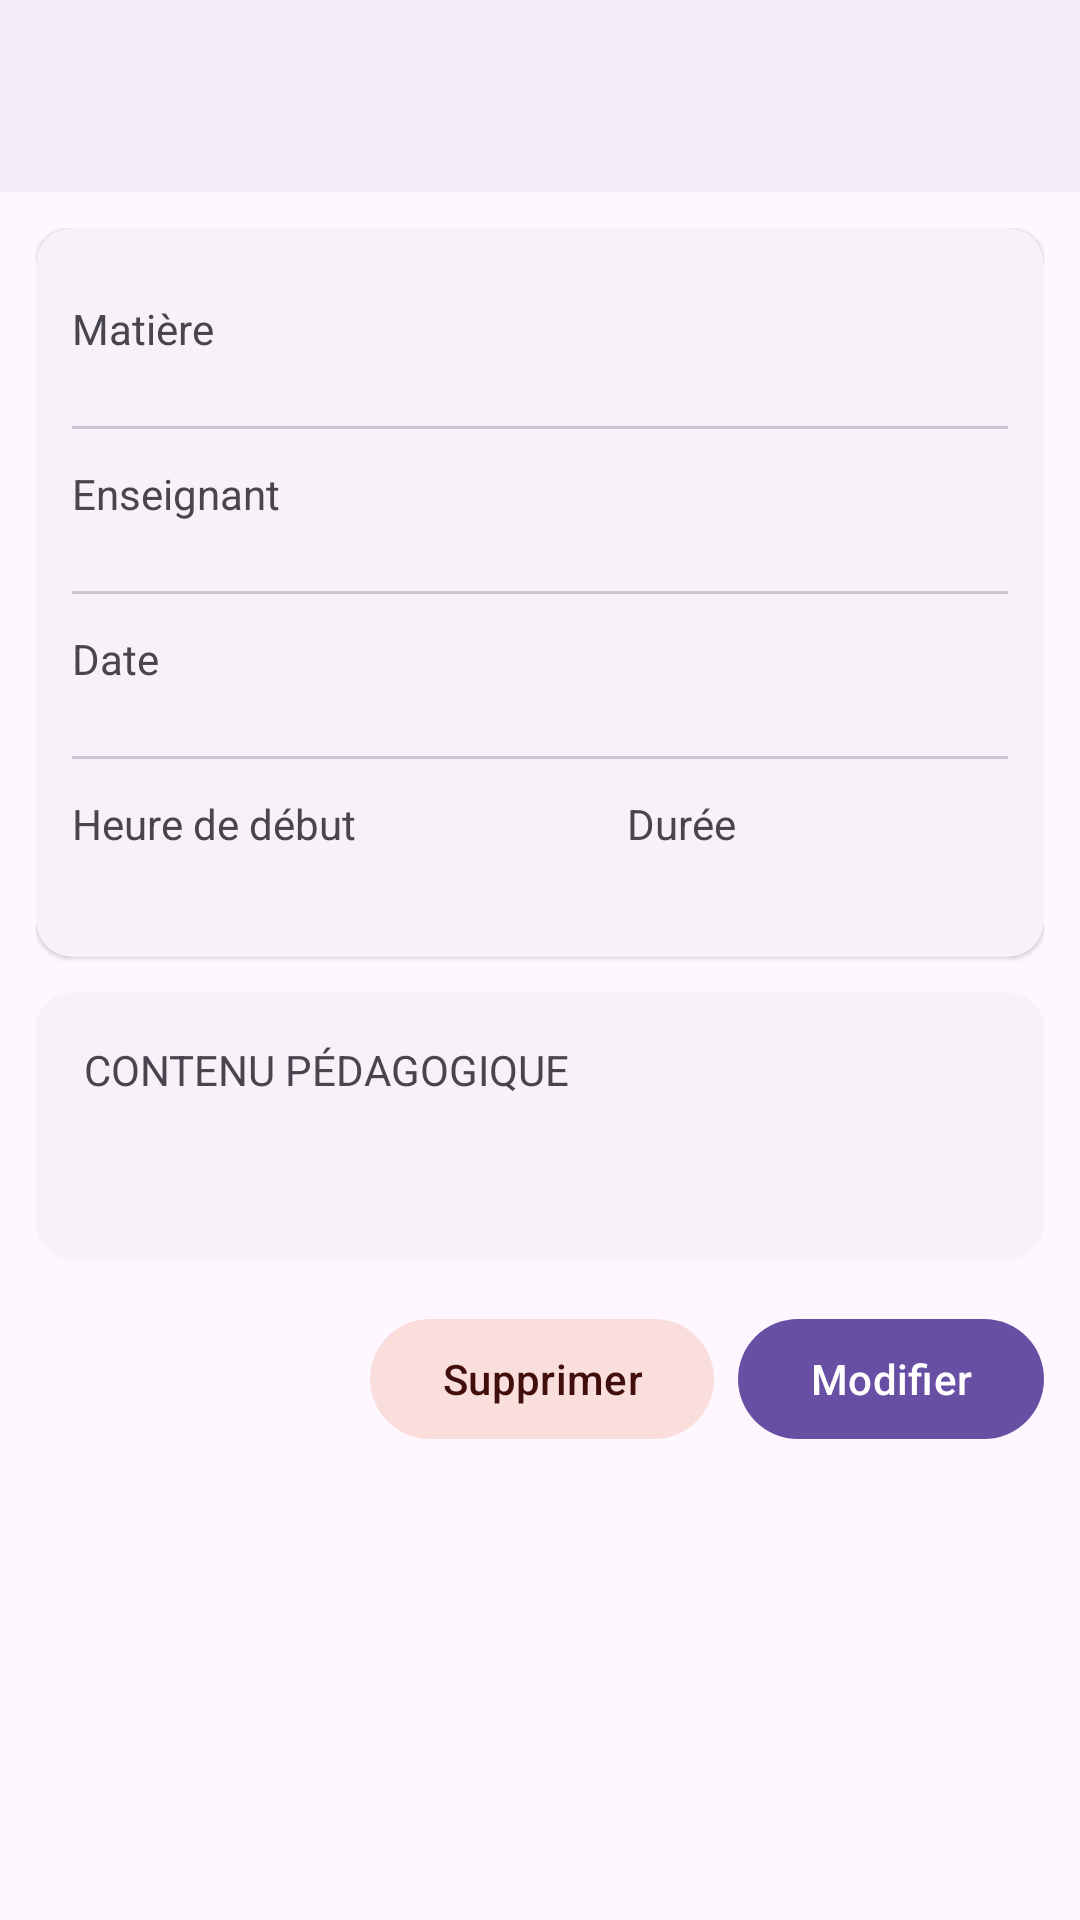

The Android layout XML behind this screen, and the referenced resources:
<!-- AndroidManifest.xml: application theme Theme.LogBook -->
<!-- res/layout/fragment_seance_detail.xml -->
<?xml version="1.0" encoding="utf-8"?>
<androidx.coordinatorlayout.widget.CoordinatorLayout xmlns:android="http://schemas.android.com/apk/res/android"
    xmlns:app="http://schemas.android.com/apk/res-auto"
    xmlns:tools="http://schemas.android.com/tools"
    android:layout_width="match_parent"
    android:layout_height="match_parent"
    tools:context=".seance.SeanceDetailFragment">

    <com.google.android.material.appbar.AppBarLayout
        android:id="@+id/appBarLayoutFragmentMatiereList"
        android:layout_width="match_parent"
        android:layout_height="wrap_content"
        android:background="?attr/colorSurfaceContainer"
        app:elevation="4dp"
        app:liftOnScroll="true">

        <com.google.android.material.appbar.MaterialToolbar
            android:id="@+id/fragmentToolbar"
            style="@style/Widget.Material3.Toolbar.Surface"
            android:layout_width="match_parent"
            android:layout_height="?attr/actionBarSize"
            android:background="@android:color/transparent" />
    </com.google.android.material.appbar.AppBarLayout>

    <androidx.core.widget.NestedScrollView
        android:layout_width="match_parent"
        android:layout_height="match_parent"
        android:fillViewport="true"
        app:layout_behavior="@string/appbar_scrolling_view_behavior">

        <LinearLayout
            android:layout_width="match_parent"
            android:layout_height="wrap_content"
            android:orientation="vertical"
            android:padding="12dp">

            <com.google.android.material.card.MaterialCardView
                android:id="@+id/cardInfos"
                style="@style/Widget.Material3.CardView.Elevated"
                android:layout_width="match_parent"
                android:layout_height="wrap_content"
                android:layout_marginBottom="12dp"
                app:cardCornerRadius="12dp">

                <LinearLayout
                    android:layout_width="match_parent"
                    android:layout_height="wrap_content"
                    android:orientation="vertical"
                    android:padding="12dp">

                    <LinearLayout
                        android:layout_width="wrap_content"
                        android:layout_height="wrap_content"
                        android:orientation="vertical"
                        android:paddingVertical="12dp">

                        <TextView
                            android:layout_width="wrap_content"
                            android:layout_height="wrap_content"
                            android:paddingBottom="4dp"
                            android:text="@string/matiere"
                            android:textColor="?attr/colorOnSurfaceVariant" />

                        <TextView
                            android:id="@+id/textViewMatiere"
                            android:layout_width="wrap_content"
                            android:layout_height="wrap_content"
                            android:textAppearance="@style/TextAppearance.Material3.BodyLarge.Emphasized"
                            android:textColor="?attr/colorOnSurface"
                            tools:text="Programmation Mobile" />

                    </LinearLayout>

                    <View
                        android:layout_width="match_parent"
                        android:layout_height="1dp"
                        android:background="?attr/colorOutlineVariant" />

                    <LinearLayout
                        android:layout_width="wrap_content"
                        android:layout_height="wrap_content"
                        android:orientation="vertical"
                        android:paddingVertical="12dp">

                        <TextView
                            android:layout_width="wrap_content"
                            android:layout_height="wrap_content"
                            android:paddingBottom="4dp"
                            android:text="@string/enseignant"
                            android:textColor="?attr/colorOnSurfaceVariant" />

                        <TextView
                            android:id="@+id/textViewEnseignant"
                            android:layout_width="wrap_content"
                            android:layout_height="wrap_content"
                            android:textAppearance="@style/TextAppearance.Material3.BodyLarge.Emphasized"
                            android:textColor="?attr/colorOnSurface"
                            tools:text="Prof Sokhna" />

                    </LinearLayout>

                    <View
                        android:layout_width="match_parent"
                        android:layout_height="1dp"
                        android:background="?attr/colorOutlineVariant" />

                    <LinearLayout
                        android:layout_width="wrap_content"
                        android:layout_height="wrap_content"
                        android:orientation="vertical"
                        android:paddingVertical="12dp">

                        <TextView
                            android:layout_width="wrap_content"
                            android:layout_height="wrap_content"
                            android:paddingBottom="4dp"
                            android:text="@string/date"
                            android:textColor="?attr/colorOnSurfaceVariant" />

                        <TextView
                            android:id="@+id/textViewDate"
                            android:layout_width="wrap_content"
                            android:layout_height="wrap_content"
                            android:textAppearance="@style/TextAppearance.Material3.BodyLarge.Emphasized"
                            android:textColor="?attr/colorOnSurface"
                            tools:text="26/05/2026" />

                    </LinearLayout>

                    <View
                        android:layout_width="match_parent"
                        android:layout_height="1dp"
                        android:background="?attr/colorOutlineVariant" />

                    <LinearLayout
                        android:layout_width="match_parent"
                        android:layout_height="wrap_content"
                        android:baselineAligned="false"
                        android:orientation="horizontal"
                        android:paddingVertical="12dp">


                        <LinearLayout
                            android:layout_width="wrap_content"
                            android:layout_height="wrap_content"
                            android:layout_weight="1"
                            android:orientation="vertical">

                            <TextView
                                android:layout_width="wrap_content"
                                android:layout_height="wrap_content"
                                android:paddingBottom="4dp"
                                android:text="@string/heure_de_debut"
                                android:textColor="?attr/colorOnSurfaceVariant" />

                            <TextView
                                android:id="@+id/textViewHeure"
                                android:layout_width="wrap_content"
                                android:layout_height="wrap_content"
                                android:textAppearance="@style/TextAppearance.Material3.BodyLarge.Emphasized"
                                android:textColor="?attr/colorOnSurface"
                                tools:text="18H:30" />

                        </LinearLayout>

                        <LinearLayout
                            android:layout_width="wrap_content"
                            android:layout_height="wrap_content"
                            android:layout_weight="1"
                            android:orientation="vertical">

                            <TextView
                                android:layout_width="wrap_content"
                                android:layout_height="wrap_content"
                                android:paddingBottom="4dp"
                                android:text="@string/duree"
                                android:textColor="?attr/colorOnSurfaceVariant" />

                            <TextView
                                android:id="@+id/textViewDuree"
                                android:layout_width="wrap_content"
                                android:layout_height="wrap_content"
                                android:textAppearance="@style/TextAppearance.Material3.BodyLarge.Emphasized"
                                android:textColor="?attr/colorOnSurface"
                                tools:text="3 heures" />

                        </LinearLayout>

                    </LinearLayout>

                </LinearLayout>
            </com.google.android.material.card.MaterialCardView>

            <com.google.android.material.card.MaterialCardView
                android:id="@+id/cardContenu"
                style="@style/Widget.Material3.CardView.Elevated"
                android:layout_width="match_parent"
                android:layout_height="wrap_content"
                android:layout_marginBottom="12dp"
                app:cardCornerRadius="12dp">

                <LinearLayout
                    android:layout_width="match_parent"
                    android:layout_height="wrap_content"
                    android:orientation="vertical"
                    android:padding="16dp">

                    <TextView
                        android:layout_width="wrap_content"
                        android:layout_height="wrap_content"
                        android:layout_marginBottom="16dp"
                        android:text="@string/contenu_pedagogique"
                        android:textAllCaps="true"
                        android:textColor="?attr/colorOnSurfaceVariant" />

                    <TextView
                        android:id="@+id/textViewContenuPedagogique"
                        android:layout_width="match_parent"
                        android:layout_height="wrap_content"
                        android:lineSpacingMultiplier="2"
                        android:textAppearance="@style/TextAppearance.Material3.BodyLarge"
                        tools:text="@string/contenu_pedagogique_sample" />

                </LinearLayout>
            </com.google.android.material.card.MaterialCardView>

            <LinearLayout
                android:layout_width="match_parent"
                android:layout_height="wrap_content"
                android:layout_marginTop="4dp"
                android:gravity="end"
                android:orientation="horizontal">

                <com.google.android.material.button.MaterialButton
                    android:id="@+id/btnSeanceDelete"
                    style="@style/Widget.Material3.Button.TonalButton"
                    android:layout_width="wrap_content"
                    android:layout_height="wrap_content"
                    android:layout_marginEnd="8dp"
                    android:text="@string/supprimer"
                    android:textColor="?attr/colorOnErrorContainer"
                    app:backgroundTint="?attr/colorErrorContainer"
                    app:iconTint="?attr/colorOnErrorContainer" />

                <com.google.android.material.button.MaterialButton
                    android:id="@+id/btnSeanceEdit"
                    style="@style/Widget.Material3.Button"
                    android:layout_width="wrap_content"
                    android:layout_height="wrap_content"
                    android:text="@string/modifier" />

            </LinearLayout>

        </LinearLayout>
    </androidx.core.widget.NestedScrollView>
</androidx.coordinatorlayout.widget.CoordinatorLayout>
<!-- resources referenced by this layout -->
<resources>
  <string name="contenu_pedagogique">Contenu pédagogique</string>
  <string name="contenu_pedagogique_sample">Global System for Mobile Communications (GSM) 1 Circuit-Switched Data Transmission 2 Classic Circuit Switching</string>
  <string name="date">Date</string>
  <string name="duree">Durée</string>
  <string name="enseignant">Enseignant</string>
  <string name="heure_de_debut">Heure de début</string>
  <string name="matiere">Matière</string>
  <string name="modifier">Modifier</string>
  <string name="supprimer">Supprimer</string>
  <style name="Theme.LogBook" parent="Base.Theme.LogBook" />
  <style name="Base.Theme.LogBook" parent="Theme.Material3.DayNight.NoActionBar">
          
          
      </style>
</resources>
